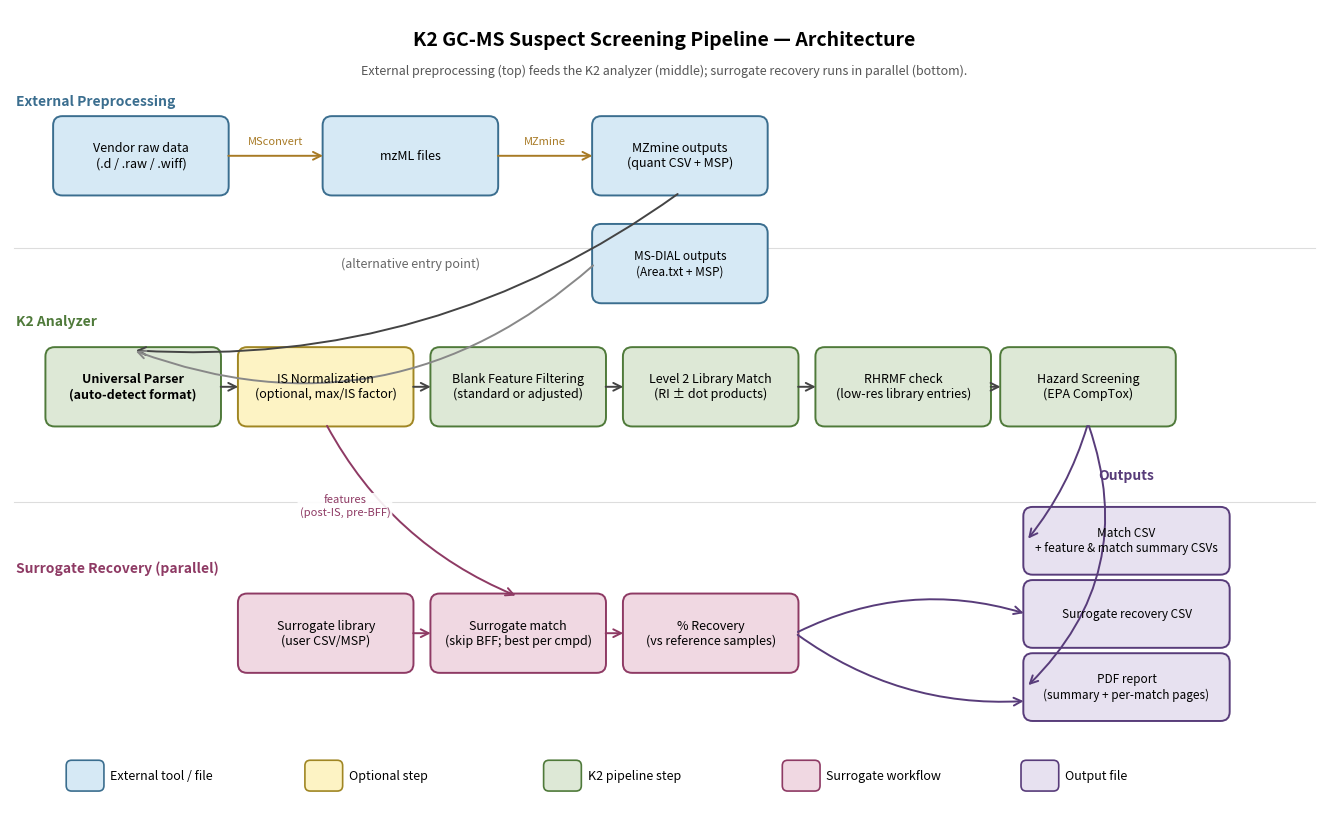

Generate this figure with matplotlib: (Note: this script raises an exception after producing the figure.)
"""
Render the K2 GC-MS Suspect Screening Pipeline architecture diagram.

Run:  python docs/make_architecture_diagram.py

Outputs docs/architecture.png and docs/architecture.svg.

The diagram is laid out in three horizontal lanes:
  - Top lane: external preprocessing (vendor file -> mzML -> MZmine, or MS-DIAL)
  - Middle lane: the K2 internal suspect-screening workflow
  - Bottom lane: the parallel surrogate-recovery workflow
With outputs collected on the right.
"""

from pathlib import Path

import matplotlib.pyplot as plt
from matplotlib.patches import FancyBboxPatch, FancyArrowPatch


# ---------------------------------------------------------------------------
# Layout constants
# ---------------------------------------------------------------------------
FIG_W, FIG_H = 17.0, 10.5

# Lane y-centers
Y_EXTERNAL = 8.6
Y_PIPELINE = 5.6
Y_SURROGATE = 2.4
Y_OUTPUTS = 5.6

# Box sizes
BOX_W = 2.2
BOX_H = 0.95
SMALL_W = 1.55
TOOL_H = 0.55  # for the "MSconvert" / "MZmine" tool labels along an arrow

# Colors (muted, print-friendly)
C_EXTERNAL = "#d6e9f5"
C_EXTERNAL_EDGE = "#3b6e8f"
C_TOOL = "#fce8c2"
C_TOOL_EDGE = "#a87a25"
C_PIPELINE = "#dde8d6"
C_PIPELINE_EDGE = "#4f7a3a"
C_SURROGATE = "#f0d8e2"
C_SURROGATE_EDGE = "#8e3a64"
C_OUTPUT = "#e7e1f0"
C_OUTPUT_EDGE = "#583c7a"
C_DECISION = "#fdf3c4"
C_DECISION_EDGE = "#a08623"


# ---------------------------------------------------------------------------
# Helpers
# ---------------------------------------------------------------------------
def draw_box(ax, x, y, label, *, w=BOX_W, h=BOX_H,
             face=C_PIPELINE, edge=C_PIPELINE_EDGE, fontsize=9, bold=False):
    """Draw a labeled rounded box centered at (x, y)."""
    patch = FancyBboxPatch(
        (x - w / 2, y - h / 2), w, h,
        boxstyle="round,pad=0.04,rounding_size=0.12",
        linewidth=1.4, edgecolor=edge, facecolor=face,
    )
    ax.add_patch(patch)
    weight = "bold" if bold else "normal"
    ax.text(x, y, label, ha="center", va="center",
            fontsize=fontsize, fontweight=weight, wrap=True)


def draw_arrow(ax, x0, y0, x1, y1, *, label=None, label_offset=(0, 0.18),
               style="->", color="#444", linewidth=1.4,
               connectionstyle="arc3,rad=0"):
    """Draw an arrow between two points; optional label at the midpoint."""
    arrow = FancyArrowPatch(
        (x0, y0), (x1, y1),
        arrowstyle=style, mutation_scale=14,
        linewidth=linewidth, color=color,
        connectionstyle=connectionstyle,
        shrinkA=2, shrinkB=2,
    )
    ax.add_patch(arrow)
    if label is not None:
        mx, my = (x0 + x1) / 2 + label_offset[0], (y0 + y1) / 2 + label_offset[1]
        ax.text(mx, my, label, ha="center", va="center",
                fontsize=8, color=color,
                bbox=dict(boxstyle="round,pad=0.18",
                          fc="white", ec="none", alpha=0.9))


def draw_lane_label(ax, y, text, color):
    """Left-edge lane label."""
    ax.text(0.08, y, text, ha="left", va="center",
            fontsize=10, fontweight="bold", color=color)


# ---------------------------------------------------------------------------
# Build the diagram
# ---------------------------------------------------------------------------
def main():
    fig, ax = plt.subplots(figsize=(FIG_W, FIG_H))
    ax.set_xlim(0, 17)
    ax.set_ylim(0, 10.5)
    ax.set_aspect("equal")
    ax.axis("off")

    # Title
    ax.text(8.5, 10.1, "K2 GC-MS Suspect Screening Pipeline — Architecture",
            ha="center", va="center", fontsize=14, fontweight="bold")
    ax.text(8.5, 9.7,
            "External preprocessing (top) feeds the K2 analyzer (middle); "
            "surrogate recovery runs in parallel (bottom).",
            ha="center", va="center", fontsize=9, color="#555")

    # ----- LANE 1: external preprocessing -----
    draw_lane_label(ax, Y_EXTERNAL + 0.7, "External Preprocessing", C_EXTERNAL_EDGE)

    # Vendor raw -> MSconvert -> mzML -> MZmine -> quant + MSP
    draw_box(ax, 1.7, Y_EXTERNAL,
             "Vendor raw data\n(.d / .raw / .wiff)",
             face=C_EXTERNAL, edge=C_EXTERNAL_EDGE)
    draw_box(ax, 5.2, Y_EXTERNAL, "mzML files",
             face=C_EXTERNAL, edge=C_EXTERNAL_EDGE)
    draw_box(ax, 8.7, Y_EXTERNAL,
             "MZmine outputs\n(quant CSV + MSP)",
             face=C_EXTERNAL, edge=C_EXTERNAL_EDGE)

    # Tool labels along the arrows (MSconvert, MZmine)
    draw_arrow(ax, 1.7 + BOX_W / 2, Y_EXTERNAL, 5.2 - BOX_W / 2, Y_EXTERNAL,
               label="MSconvert", color=C_TOOL_EDGE)
    draw_arrow(ax, 5.2 + BOX_W / 2, Y_EXTERNAL, 8.7 - BOX_W / 2, Y_EXTERNAL,
               label="MZmine", color=C_TOOL_EDGE)

    # Alternative MS-DIAL entry point (joins downstream)
    draw_box(ax, 8.7, Y_EXTERNAL - 1.4,
             "MS-DIAL outputs\n(Area.txt + MSP)",
             face=C_EXTERNAL, edge=C_EXTERNAL_EDGE, fontsize=8.5)
    ax.text(5.2, Y_EXTERNAL - 1.4, "(alternative entry point)",
            ha="center", va="center", fontsize=9,
            color="#666", style="italic")

    # ----- LANE 2: K2 internal pipeline -----
    draw_lane_label(ax, Y_PIPELINE + 0.85, "K2 Analyzer", C_PIPELINE_EDGE)

    # Universal parser
    draw_box(ax, 1.6, Y_PIPELINE,
             "Universal Parser\n(auto-detect format)",
             face=C_PIPELINE, edge=C_PIPELINE_EDGE, bold=True)

    # Optional IS normalization (decision-style box)
    draw_box(ax, 4.1, Y_PIPELINE,
             "IS Normalization\n(optional, max/IS factor)",
             face=C_DECISION, edge=C_DECISION_EDGE)

    # BFF
    draw_box(ax, 6.6, Y_PIPELINE,
             "Blank Feature Filtering\n(standard or adjusted)",
             face=C_PIPELINE, edge=C_PIPELINE_EDGE)

    # Library matching
    draw_box(ax, 9.1, Y_PIPELINE,
             "Level 2 Library Match\n(RI ± dot products)",
             face=C_PIPELINE, edge=C_PIPELINE_EDGE)

    # RHRMF
    draw_box(ax, 11.6, Y_PIPELINE,
             "RHRMF check\n(low-res library entries)",
             face=C_PIPELINE, edge=C_PIPELINE_EDGE)

    # Hazards
    draw_box(ax, 14.0, Y_PIPELINE,
             "Hazard Screening\n(EPA CompTox)",
             face=C_PIPELINE, edge=C_PIPELINE_EDGE)

    # Pipeline arrows
    pipeline_xs = [1.6, 4.1, 6.6, 9.1, 11.6, 14.0]
    for x_a, x_b in zip(pipeline_xs[:-1], pipeline_xs[1:]):
        draw_arrow(ax, x_a + BOX_W / 2, Y_PIPELINE,
                   x_b - BOX_W / 2, Y_PIPELINE)

    # MZmine -> Parser
    draw_arrow(ax, 8.7, Y_EXTERNAL - BOX_H / 2,
               1.6, Y_PIPELINE + BOX_H / 2,
               connectionstyle="arc3,rad=-0.18")
    # MS-DIAL -> Parser
    draw_arrow(ax, 8.7 - BOX_W / 2, Y_EXTERNAL - 1.4,
               1.6, Y_PIPELINE + BOX_H / 2,
               connectionstyle="arc3,rad=-0.30",
               color="#888")

    # ----- LANE 3: surrogate recovery -----
    draw_lane_label(ax, Y_SURROGATE + 0.85,
                    "Surrogate Recovery (parallel)", C_SURROGATE_EDGE)

    draw_box(ax, 4.1, Y_SURROGATE,
             "Surrogate library\n(user CSV/MSP)",
             face=C_SURROGATE, edge=C_SURROGATE_EDGE)
    draw_box(ax, 6.6, Y_SURROGATE,
             "Surrogate match\n(skip BFF; best per cmpd)",
             face=C_SURROGATE, edge=C_SURROGATE_EDGE)
    draw_box(ax, 9.1, Y_SURROGATE,
             "% Recovery\n(vs reference samples)",
             face=C_SURROGATE, edge=C_SURROGATE_EDGE)

    # Surrogate flow arrows
    draw_arrow(ax, 4.1 + BOX_W / 2, Y_SURROGATE,
               6.6 - BOX_W / 2, Y_SURROGATE,
               color=C_SURROGATE_EDGE)
    draw_arrow(ax, 6.6 + BOX_W / 2, Y_SURROGATE,
               9.1 - BOX_W / 2, Y_SURROGATE,
               color=C_SURROGATE_EDGE)

    # Parser feature list -> surrogate match (after IS norm if enabled)
    draw_arrow(ax, 4.1, Y_PIPELINE - BOX_H / 2,
               6.6, Y_SURROGATE + BOX_H / 2,
               connectionstyle="arc3,rad=0.18",
               color=C_SURROGATE_EDGE,
               label="features\n(post-IS, pre-BFF)",
               label_offset=(-1.0, 0.05))

    # ----- LANE 4: outputs (collected on the right side) -----
    out_x = 14.5
    out_ys = [Y_PIPELINE - 2.0, Y_PIPELINE - 2.95, Y_PIPELINE - 3.9]
    out_labels = [
        "Match CSV\n+ feature & match summary CSVs",
        "Surrogate recovery CSV",
        "PDF report\n(summary + per-match pages)",
    ]
    # Place the Outputs lane label above the output boxes, on the right
    ax.text(out_x, out_ys[0] + 0.85, "Outputs",
            ha="center", va="center",
            fontsize=10, fontweight="bold", color=C_OUTPUT_EDGE)
    for y, lbl in zip(out_ys, out_labels):
        draw_box(ax, out_x, y, lbl,
                 face=C_OUTPUT, edge=C_OUTPUT_EDGE,
                 w=2.6, h=0.8, fontsize=8.5)

    # Hazard step -> Match CSV / PDF
    draw_arrow(ax, 14.0, Y_PIPELINE - BOX_H / 2,
               out_x - 1.3, out_ys[0],
               connectionstyle="arc3,rad=-0.10",
               color=C_OUTPUT_EDGE)
    draw_arrow(ax, 14.0, Y_PIPELINE - BOX_H / 2,
               out_x - 1.3, out_ys[2],
               connectionstyle="arc3,rad=-0.32",
               color=C_OUTPUT_EDGE)
    # Surrogate % Recovery -> Surrogate CSV and PDF (surrogate pages)
    draw_arrow(ax, 9.1 + BOX_W / 2, Y_SURROGATE,
               out_x - 1.3, out_ys[1],
               connectionstyle="arc3,rad=-0.20",
               color=C_OUTPUT_EDGE)
    draw_arrow(ax, 9.1 + BOX_W / 2, Y_SURROGATE,
               out_x - 1.3, out_ys[2] - 0.18,
               connectionstyle="arc3,rad=0.18",
               color=C_OUTPUT_EDGE)

    # Lane separator lines (subtle)
    for y_sep in (7.4, 4.1):
        ax.plot([0.05, 16.95], [y_sep, y_sep],
                color="#dddddd", linewidth=0.8, zorder=0)

    # Legend strip at the bottom — fixed-stride spacing so all five items
    # fit horizontally inside the figure.
    legend_y = 0.55
    legend_items = [
        ("External tool / file", C_EXTERNAL, C_EXTERNAL_EDGE),
        ("Optional step", C_DECISION, C_DECISION_EDGE),
        ("K2 pipeline step", C_PIPELINE, C_PIPELINE_EDGE),
        ("Surrogate workflow", C_SURROGATE, C_SURROGATE_EDGE),
        ("Output file", C_OUTPUT, C_OUTPUT_EDGE),
    ]
    n = len(legend_items)
    stride = 15.5 / n  # leaves 0.75 unit margin each side
    x0 = 0.75
    for i, (label, fc, ec) in enumerate(legend_items):
        x = x0 + i * stride
        sw = FancyBboxPatch(
            (x, legend_y - 0.18), 0.45, 0.36,
            boxstyle="round,pad=0.02,rounding_size=0.07",
            facecolor=fc, edgecolor=ec, linewidth=1.2,
        )
        ax.add_patch(sw)
        ax.text(x + 0.55, legend_y, label, ha="left", va="center", fontsize=9)

    here = Path(__file__).resolve().parent
    out_png = here / "architecture.png"
    out_svg = here / "architecture.svg"
    fig.tight_layout()
    fig.savefig(out_png, dpi=200, bbox_inches="tight", facecolor="white")
    fig.savefig(out_svg, bbox_inches="tight", facecolor="white")
    print(f"Wrote {out_png}")
    print(f"Wrote {out_svg}")


if __name__ == "__main__":
    main()
